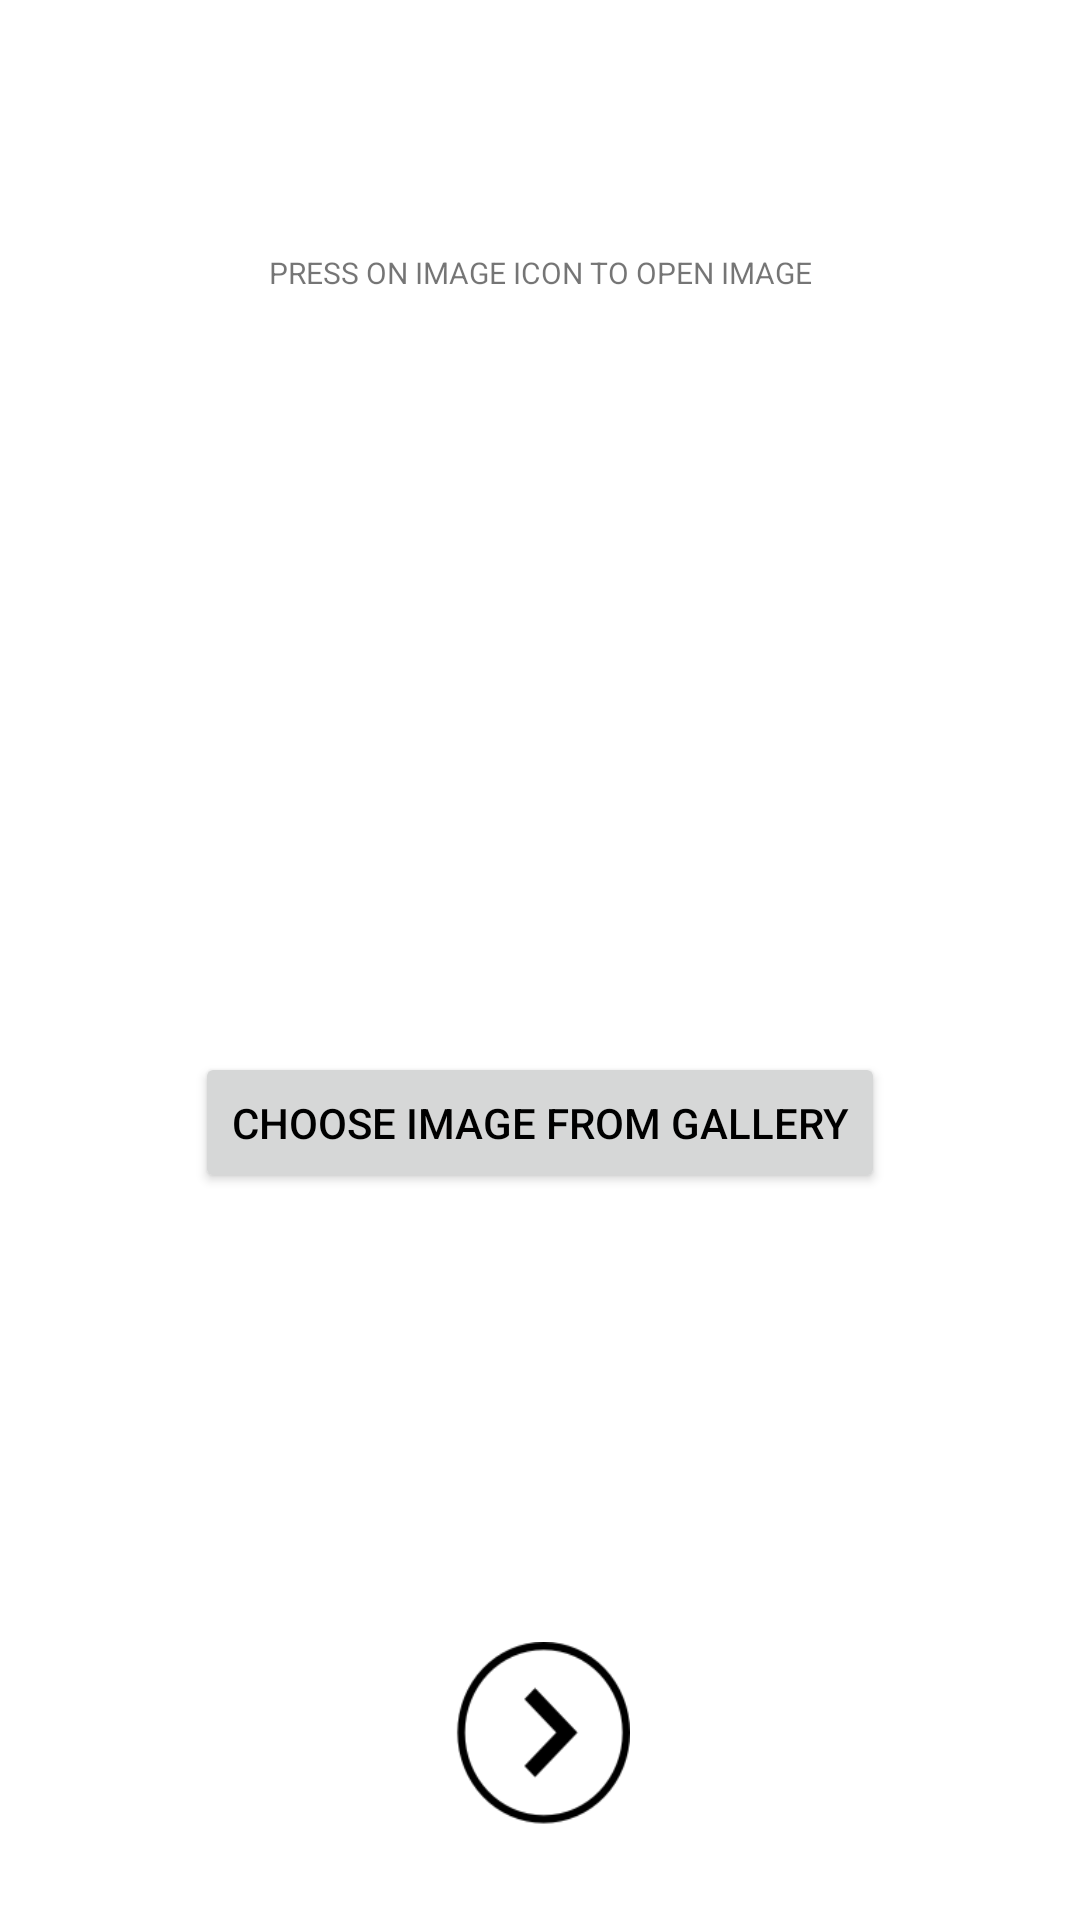

Write the Android layout XML for this screen, with the resource values it uses.
<!-- AndroidManifest.xml: application theme AppTheme -->
<!-- res/layout/activity_openimage.xml -->
<?xml version="1.0" encoding="utf-8"?>
<android.support.constraint.ConstraintLayout xmlns:android="http://schemas.android.com/apk/res/android"
    xmlns:app="http://schemas.android.com/apk/res-auto"
    xmlns:tools="http://schemas.android.com/tools"
    android:layout_width="match_parent"
    android:layout_height="match_parent"
    android:background="#ffffff"
    tools:context="example.com.infilter.openimage"
    tools:layout_editor_absoluteY="25dp">

    <TextView
        android:id="@+id/textView2"
        android:layout_width="wrap_content"
        android:layout_height="wrap_content"
        android:layout_marginBottom="8dp"
        android:layout_marginTop="84dp"
        android:text="PRESS ON IMAGE ICON TO OPEN IMAGE"
        android:textSize="10sp"
        app:layout_constraintBottom_toTopOf="@+id/imagei"
        app:layout_constraintEnd_toEndOf="parent"
        app:layout_constraintStart_toStartOf="parent"
        app:layout_constraintTop_toTopOf="parent" />

    <ImageView
        android:id="@+id/imagei"
        android:layout_width="0dp"
        android:layout_height="0dp"

        android:layout_marginBottom="166dp"
        app:layout_constraintBottom_toTopOf="@+id/next"
        app:layout_constraintEnd_toEndOf="parent"
        app:layout_constraintStart_toStartOf="parent"
        app:layout_constraintTop_toBottomOf="@+id/textView2" />

    <Button
        android:id="@+id/open"
        android:layout_width="wrap_content"
        android:layout_height="47dp"
        android:layout_marginBottom="128dp"
        android:layout_marginTop="329dp"
        android:text="CHOOSE IMAGE FROM GALLERY"
        android:textColor="#000000"
        app:layout_constraintBottom_toTopOf="@+id/next"
        app:layout_constraintEnd_toEndOf="parent"
        app:layout_constraintStart_toStartOf="parent"
        app:layout_constraintTop_toTopOf="parent" />

    <Button
        android:id="@+id/next"
        android:layout_width="60dp"
        android:layout_height="63dp"
        android:layout_marginBottom="8dp"
        android:background="@drawable/next"
        app:layout_constraintBottom_toBottomOf="parent"
        app:layout_constraintEnd_toEndOf="parent"
        app:layout_constraintStart_toStartOf="parent"
        app:layout_constraintTop_toBottomOf="@+id/open" />

</android.support.constraint.ConstraintLayout>
<!-- resources referenced by this layout -->
<resources>
  <!-- drawable next: png bitmap (drawable, 3007 bytes) -->
  <style name="AppTheme" parent="Theme.AppCompat.Light">
          
          <item name="colorPrimary">@color/colorPrimary</item>
          <item name="colorPrimaryDark">@color/colorPrimaryDark</item>
          <item name="colorAccent">@color/colorAccent</item>
      </style>
  <color name="colorPrimary">#3F51B5</color>
  <color name="colorPrimaryDark">#303F9F</color>
  <color name="colorAccent">#009688</color>
</resources>
